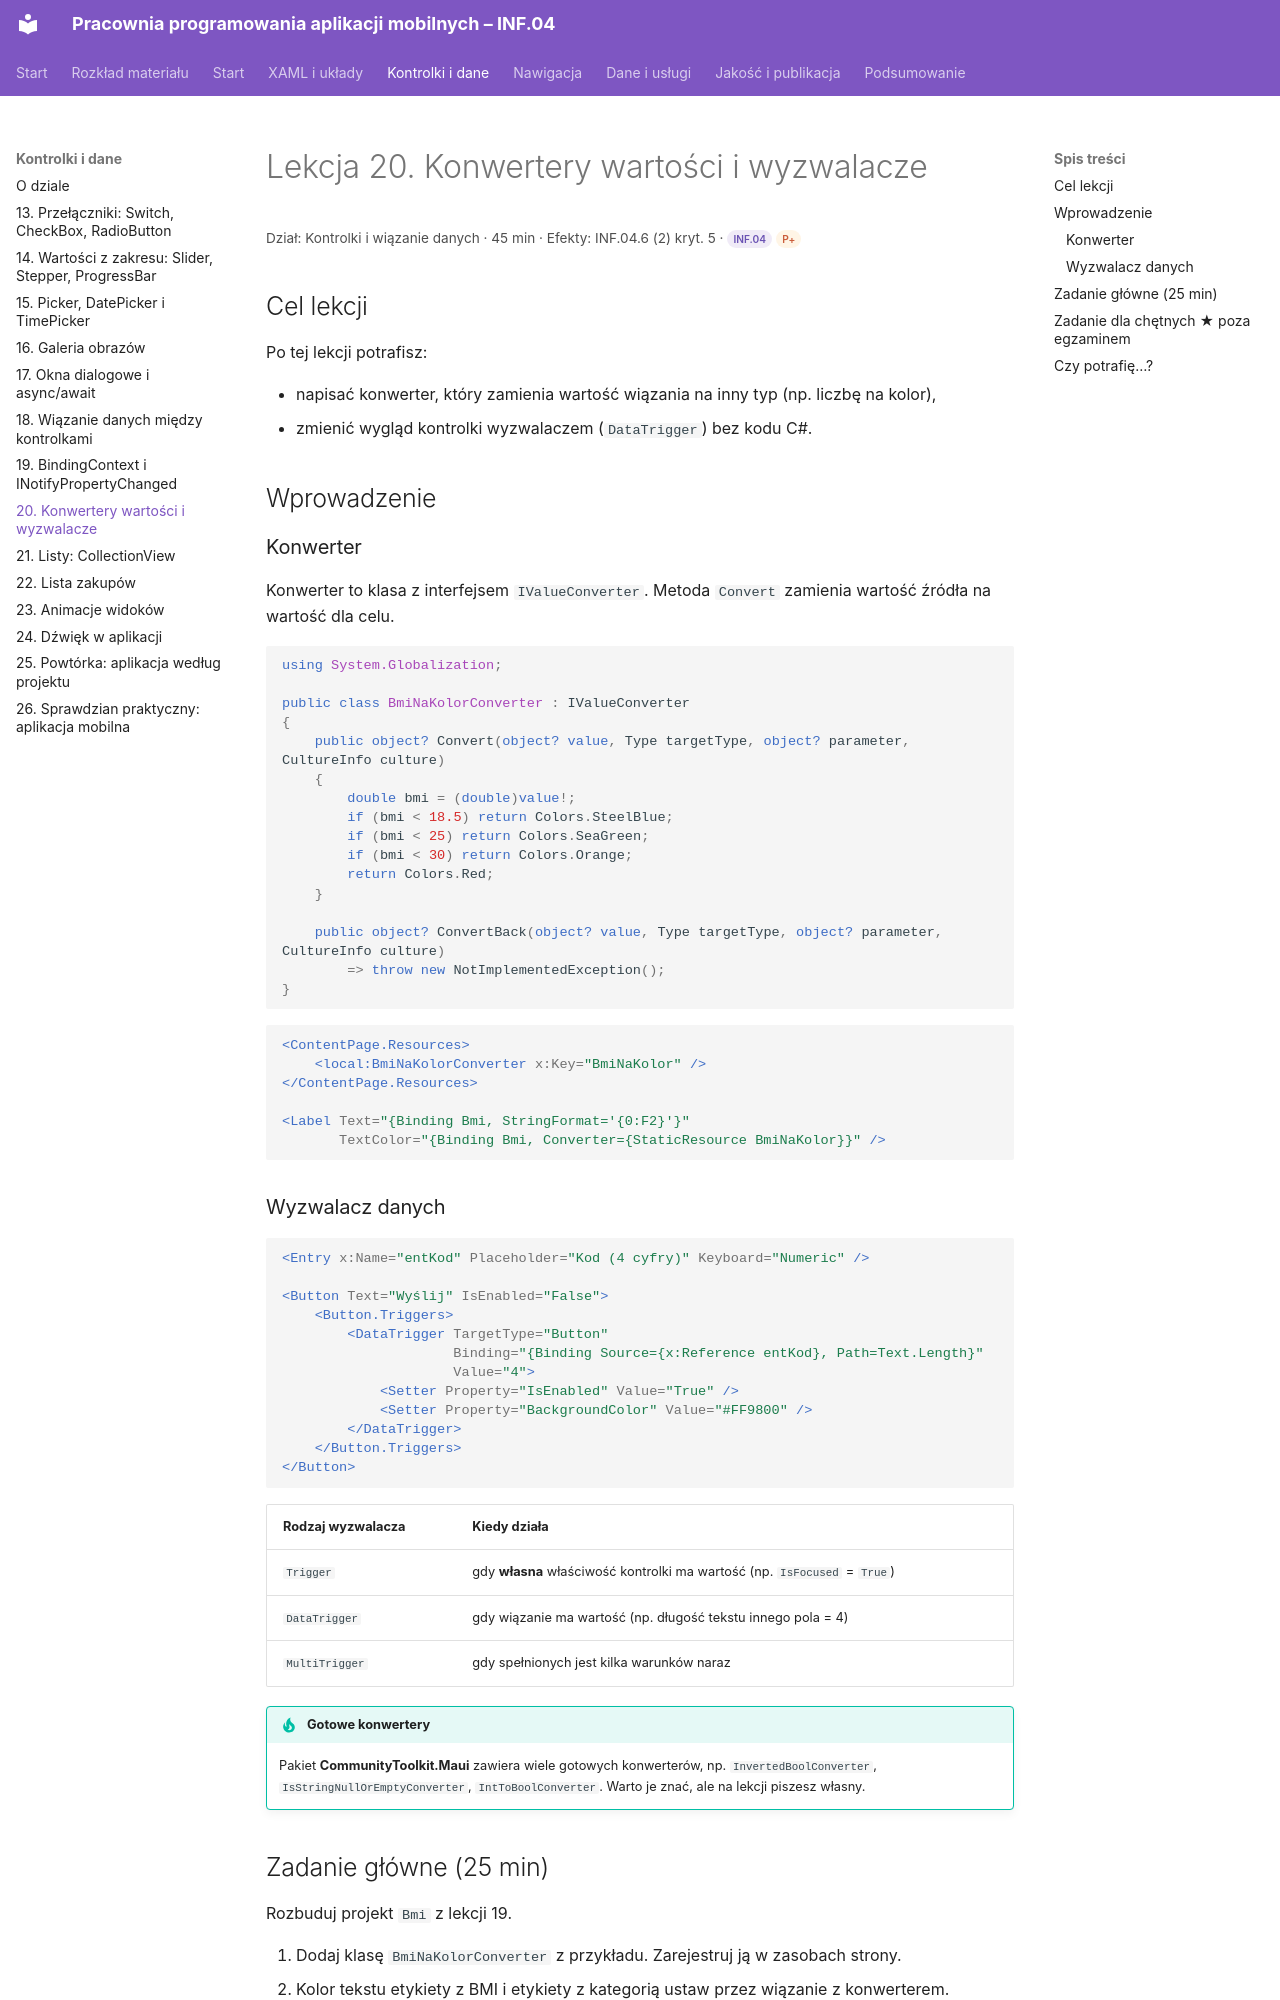

repository: belferIT/pracownia-programowania-aplikacji-mobilnych · page: kontrolki/lekcja-20/index.html · generator: mkdocs

# Lekcja 20. Konwertery wartości i wyzwalacze

<p class="lekcja-meta">Dział: Kontrolki i wiązanie danych · 45 min · Efekty: INF.04.6 (2) kryt. 5 · <span class="zakres zakres-p">INF.04</span> <span class="zakres zakres-gw">P+</span></p>

## Cel lekcji

Po tej lekcji potrafisz:

- napisać konwerter, który zamienia wartość wiązania na inny typ (np. liczbę na kolor),
- zmienić wygląd kontrolki wyzwalaczem (`DataTrigger`) bez kodu C#.

## Wprowadzenie

### Konwerter

Konwerter to klasa z interfejsem `IValueConverter`. Metoda `Convert` zamienia wartość źródła na wartość dla celu.

```csharp
using System.Globalization;

public class BmiNaKolorConverter : IValueConverter
{
    public object? Convert(object? value, Type targetType, object? parameter, CultureInfo culture)
    {
        double bmi = (double)value!;
        if (bmi < 18.5) return Colors.SteelBlue;
        if (bmi < 25) return Colors.SeaGreen;
        if (bmi < 30) return Colors.Orange;
        return Colors.Red;
    }

    public object? ConvertBack(object? value, Type targetType, object? parameter, CultureInfo culture)
        => throw new NotImplementedException();
}
```

```xml
<ContentPage.Resources>
    <local:BmiNaKolorConverter x:Key="BmiNaKolor" />
</ContentPage.Resources>

<Label Text="{Binding Bmi, StringFormat='{0:F2}'}"
       TextColor="{Binding Bmi, Converter={StaticResource BmiNaKolor}}" />
```

### Wyzwalacz danych

```xml
<Entry x:Name="entKod" Placeholder="Kod (4 cyfry)" Keyboard="Numeric" />

<Button Text="Wyślij" IsEnabled="False">
    <Button.Triggers>
        <DataTrigger TargetType="Button"
                     Binding="{Binding Source={x:Reference entKod}, Path=Text.Length}"
                     Value="4">
            <Setter Property="IsEnabled" Value="True" />
            <Setter Property="BackgroundColor" Value="#FF9800" />
        </DataTrigger>
    </Button.Triggers>
</Button>
```

| Rodzaj wyzwalacza | Kiedy działa |
|---|---|
| `Trigger` | gdy **własna** właściwość kontrolki ma wartość (np. `IsFocused` = `True`) |
| `DataTrigger` | gdy wiązanie ma wartość (np. długość tekstu innego pola = 4) |
| `MultiTrigger` | gdy spełnionych jest kilka warunków naraz |

!!! tip "Gotowe konwertery"
    Pakiet **CommunityToolkit.Maui** zawiera wiele gotowych konwerterów, np. `InvertedBoolConverter`, `IsStringNullOrEmptyConverter`, `IntToBoolConverter`. Warto je znać, ale na lekcji piszesz własny.
